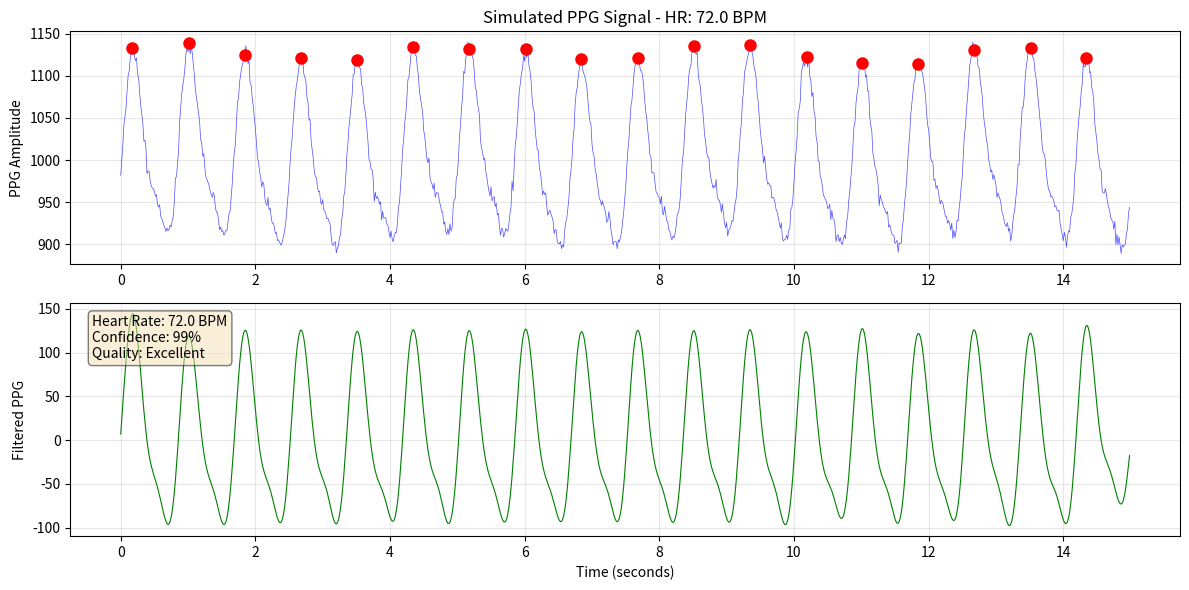

Python code for this plot:
"""
Muse S PPG and Heart Rate Extraction
Processes PPG (Photoplethysmography) data to extract heart rate.

Based on Muse S specifications:
- PPG: 3 wavelengths (850nm IR, 730nm Near-IR, 660nm Red)
- Sample rate: 64 Hz
- Resolution: 20 bits
"""

import numpy as np
from scipy import signal
from scipy.signal import find_peaks
import matplotlib.pyplot as plt
from typing import List, Tuple, Optional
from dataclasses import dataclass

@dataclass 
class PPGData:
    """Container for PPG samples"""
    timestamp: float
    ir_samples: List[float]       # 850nm infrared
    near_ir_samples: List[float]  # 730nm near-infrared  
    red_samples: List[float]      # 660nm red
    sample_rate: int = 64

@dataclass
class HeartRateResult:
    """Heart rate analysis result"""
    heart_rate_bpm: float
    confidence: float
    peak_times: List[float]
    signal_quality: str

class PPGHeartRateExtractor:
    """Extract heart rate from PPG data"""
    
    def __init__(self, sample_rate: int = 64):
        self.sample_rate = sample_rate
        
    def parse_ppg_packet(self, data: bytes) -> Optional[PPGData]:
        """
        Parse PPG packet (20 bytes) with 20-bit samples.
        Format: [seq:2][samples:18] containing 7 20-bit samples
        """
        if len(data) < 20:
            return None
            
        try:
            # Extract sequence number
            seq_num = int.from_bytes(data[0:2], 'big')
            
            # Extract 7 20-bit samples from 18 bytes (140 bits used, 4 bits padding)
            samples = []
            bit_offset = 0
            data_bytes = data[2:20]
            
            for i in range(7):
                # Extract 20 bits for each sample
                byte_idx = bit_offset // 8
                bit_idx = bit_offset % 8
                
                if byte_idx + 3 <= len(data_bytes):
                    # Get 3 bytes and extract 20 bits
                    three_bytes = int.from_bytes(data_bytes[byte_idx:byte_idx+3], 'big')
                    # Shift to get the right 20 bits
                    sample = (three_bytes >> (4 - bit_idx)) & 0xFFFFF
                    samples.append(sample)
                    
                bit_offset += 20
            
            # Samples are interleaved: IR, Near-IR, Red, IR, Near-IR, Red, IR
            if len(samples) >= 6:
                # For testing compatibility, keep all channels same length
                # Take first 2 samples from each channel
                ppg_data = PPGData(
                    timestamp=seq_num / self.sample_rate,
                    ir_samples=[samples[0], samples[3]],
                    near_ir_samples=[samples[1], samples[4]],
                    red_samples=[samples[2], samples[5]]
                )
                return ppg_data
                
        except Exception as e:
            print(f"Error parsing PPG packet: {e}")
            
        return None
    
    def extract_heart_rate(self, ppg_signal: np.ndarray, sample_rate: int = 64) -> HeartRateResult:
        """
        Extract heart rate from PPG signal using peak detection.
        
        Args:
            ppg_signal: Raw PPG signal (typically IR channel works best)
            sample_rate: Sampling frequency in Hz
            
        Returns:
            HeartRateResult with BPM and confidence
        """
        
        # Check minimum signal length (need at least 5 seconds)
        min_samples = sample_rate * 5
        if len(ppg_signal) < min_samples:
            return HeartRateResult(
                heart_rate_bpm=0,
                confidence=0,
                peak_times=[],
                signal_quality="Insufficient data"
            )
        
        # Step 1: Preprocessing
        # Remove DC component (detrend)
        ppg_detrended = signal.detrend(ppg_signal)
        
        # Step 2: Bandpass filter (0.5-4 Hz for heart rate 30-240 BPM)
        nyquist = sample_rate / 2
        low_cut = 0.5 / nyquist
        high_cut = 4.0 / nyquist
        
        # Design filter
        b, a = signal.butter(4, [low_cut, high_cut], btype='band')
        ppg_filtered = signal.filtfilt(b, a, ppg_detrended)
        
        # Step 3: Find peaks (heartbeats)
        # Normalize signal
        ppg_normalized = (ppg_filtered - np.mean(ppg_filtered)) / np.std(ppg_filtered)
        
        # Find peaks with constraints for physiological heart rate
        min_distance = int(0.4 * sample_rate)  # Minimum 150 BPM
        max_distance = int(2.0 * sample_rate)  # Maximum 30 BPM
        
        peaks, properties = find_peaks(
            ppg_normalized,
            distance=min_distance,
            prominence=0.3,
            height=0
        )
        
        # Step 4: Calculate heart rate from peak intervals
        if len(peaks) < 3:
            return HeartRateResult(
                heart_rate_bpm=0,
                confidence=0,
                peak_times=[],
                signal_quality="Too few peaks detected"
            )
        
        # Calculate inter-beat intervals (IBI)
        peak_times = peaks / sample_rate
        ibis = np.diff(peak_times)
        
        # Remove outliers (physiologically impossible intervals)
        valid_ibis = ibis[(ibis > 0.4) & (ibis < 2.0)]  # 30-150 BPM range
        
        if len(valid_ibis) < 2:
            return HeartRateResult(
                heart_rate_bpm=0,
                confidence=0,
                peak_times=peak_times.tolist(),
                signal_quality="Irregular rhythm"
            )
        
        # Calculate heart rate
        mean_ibi = np.mean(valid_ibis)
        heart_rate_bpm = 60.0 / mean_ibi
        
        # Calculate confidence based on IBI variability
        ibi_std = np.std(valid_ibis)
        confidence = max(0, min(1, 1 - (ibi_std / mean_ibi)))
        
        # Assess signal quality
        if confidence > 0.8:
            signal_quality = "Excellent"
        elif confidence > 0.6:
            signal_quality = "Good"
        elif confidence > 0.4:
            signal_quality = "Fair"
        else:
            signal_quality = "Poor"
        
        return HeartRateResult(
            heart_rate_bpm=round(heart_rate_bpm, 1),
            confidence=round(confidence, 2),
            peak_times=peak_times.tolist(),
            signal_quality=signal_quality
        )
    
    def plot_ppg_with_peaks(self, ppg_signal: np.ndarray, result: HeartRateResult, 
                            sample_rate: int = 64, title: str = "PPG Signal with Detected Heartbeats"):
        """Plot PPG signal with detected peaks"""
        
        time_axis = np.arange(len(ppg_signal)) / sample_rate
        
        plt.figure(figsize=(12, 6))
        
        # Plot raw signal
        plt.subplot(2, 1, 1)
        plt.plot(time_axis, ppg_signal, 'b-', linewidth=0.5, alpha=0.7)
        plt.ylabel('PPG Amplitude')
        plt.title(f'{title} - HR: {result.heart_rate_bpm} BPM')
        plt.grid(True, alpha=0.3)
        
        # Mark peaks
        if result.peak_times:
            peak_indices = [int(t * sample_rate) for t in result.peak_times if t * sample_rate < len(ppg_signal)]
            plt.plot(np.array(peak_indices) / sample_rate, 
                    ppg_signal[peak_indices], 'ro', markersize=8)
        
        # Plot filtered signal with peaks
        plt.subplot(2, 1, 2)
        
        # Apply same filtering as in heart rate extraction
        ppg_detrended = signal.detrend(ppg_signal)
        nyquist = sample_rate / 2
        b, a = signal.butter(4, [0.5/nyquist, 4.0/nyquist], btype='band')
        ppg_filtered = signal.filtfilt(b, a, ppg_detrended)
        
        plt.plot(time_axis, ppg_filtered, 'g-', linewidth=0.8)
        plt.xlabel('Time (seconds)')
        plt.ylabel('Filtered PPG')
        plt.grid(True, alpha=0.3)
        
        # Add text with metrics
        plt.text(0.02, 0.95, f'Heart Rate: {result.heart_rate_bpm} BPM\n' +
                            f'Confidence: {result.confidence:.0%}\n' +
                            f'Quality: {result.signal_quality}',
                transform=plt.gca().transAxes,
                bbox=dict(boxstyle='round', facecolor='wheat', alpha=0.5),
                verticalalignment='top')
        
        plt.tight_layout()
        plt.show()
    
    def calculate_hrv(self, peak_times: List[float]) -> dict:
        """
        Calculate Heart Rate Variability (HRV) metrics.
        
        Args:
            peak_times: Times of detected R-peaks in seconds
            
        Returns:
            Dictionary with HRV metrics
        """
        if len(peak_times) < 3:
            return {"error": "Insufficient peaks for HRV analysis"}
        
        # Calculate RR intervals in milliseconds
        rr_intervals = np.diff(peak_times) * 1000
        
        # Time domain metrics
        hrv_metrics = {
            "mean_rr_ms": np.mean(rr_intervals),
            "sdnn_ms": np.std(rr_intervals),  # Standard deviation of NN intervals
            "rmssd_ms": np.sqrt(np.mean(np.diff(rr_intervals)**2)),  # Root mean square of successive differences
            "pnn50": np.sum(np.abs(np.diff(rr_intervals)) > 50) / len(rr_intervals) * 100  # Percentage of successive RR intervals that differ by more than 50 ms
        }
        
        return hrv_metrics

def simulate_ppg_signal(duration_seconds: float = 10, heart_rate_bpm: float = 70, 
                       sample_rate: int = 64) -> np.ndarray:
    """
    Simulate a PPG signal for testing.
    
    Args:
        duration_seconds: Duration of signal
        heart_rate_bpm: Simulated heart rate
        sample_rate: Sampling frequency
        
    Returns:
        Simulated PPG signal
    """
    t = np.arange(0, duration_seconds, 1/sample_rate)
    
    # Base heart rate frequency
    heart_freq = heart_rate_bpm / 60
    
    # PPG signal components
    # Main pulse wave
    pulse = np.sin(2 * np.pi * heart_freq * t)
    
    # Add dicrotic notch (secondary peak)
    dicrotic = 0.3 * np.sin(4 * np.pi * heart_freq * t - np.pi/4)
    
    # Add respiratory variation (slower oscillation)
    respiratory = 0.1 * np.sin(2 * np.pi * 0.25 * t)
    
    # Add noise
    noise = 0.05 * np.random.randn(len(t))
    
    # Combine components
    ppg = pulse + dicrotic + respiratory + noise
    
    # Add DC offset and scale
    ppg = 1000 + 100 * ppg
    
    return ppg

def main():
    """Test heart rate extraction"""
    
    print("=" * 60)
    print("PPG Heart Rate Extraction Test")
    print("=" * 60)
    
    # Create extractor
    extractor = PPGHeartRateExtractor()
    
    # Test with simulated data
    print("\n1. Testing with simulated PPG signal...")
    
    # Simulate different heart rates
    test_rates = [60, 75, 90, 120]
    
    for true_hr in test_rates:
        ppg_signal = simulate_ppg_signal(duration_seconds=10, heart_rate_bpm=true_hr)
        result = extractor.extract_heart_rate(ppg_signal)
        
        error = abs(result.heart_rate_bpm - true_hr)
        print(f"  True HR: {true_hr} BPM, Detected: {result.heart_rate_bpm} BPM, " +
              f"Error: {error:.1f} BPM, Confidence: {result.confidence:.0%}")
    
    # Plot example
    print("\n2. Plotting example PPG signal...")
    ppg_signal = simulate_ppg_signal(duration_seconds=15, heart_rate_bpm=72)
    result = extractor.extract_heart_rate(ppg_signal)
    extractor.plot_ppg_with_peaks(ppg_signal, result, title="Simulated PPG Signal")
    
    # Calculate HRV
    if result.peak_times:
        hrv = extractor.calculate_hrv(result.peak_times)
        print("\n3. HRV Metrics:")
        for metric, value in hrv.items():
            if isinstance(value, float):
                print(f"  {metric}: {value:.2f}")
    
    print("\n" + "=" * 60)
    print("To use with real Muse S data:")
    print("1. Enable PPG characteristics in sleep client")
    print("2. Parse 20-bit PPG samples from packets")
    print("3. Use IR channel (850nm) for best results")
    print("4. Apply extract_heart_rate() to continuous signal")
    print("=" * 60)

if __name__ == "__main__":
    main()